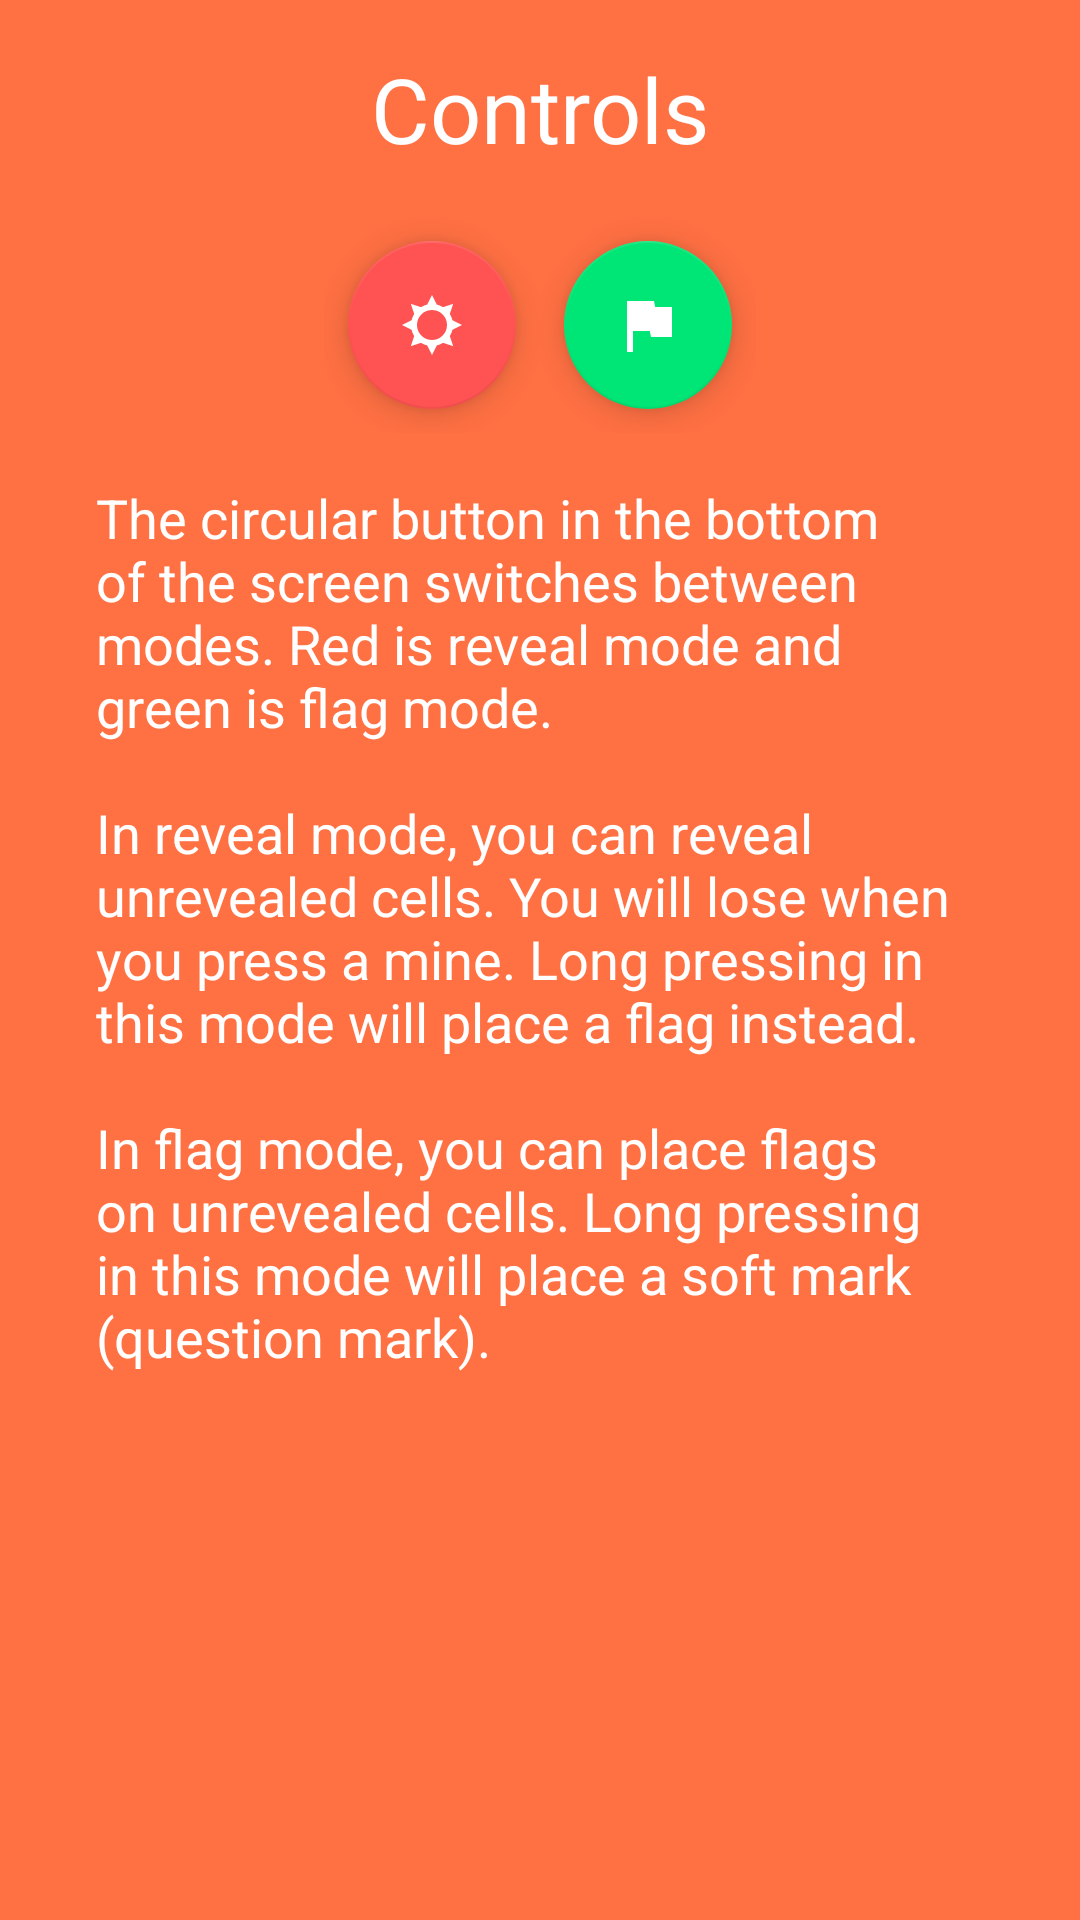

Here is an Android app screen rendered from its layout file. Give the layout XML and the strings, colors and styles it references.
<!-- AndroidManifest.xml: application theme AppTheme -->
<!-- res/layout/tutorial_page_5.xml -->
<?xml version="1.0" encoding="utf-8"?>
<ScrollView xmlns:android="http://schemas.android.com/apk/res/android"
            xmlns:app="http://schemas.android.com/apk/res-auto"
            android:layout_width="match_parent"
            android:layout_height="match_parent"
            android:background="#ff7043">

    <android.support.constraint.ConstraintLayout
            android:layout_width="match_parent"
            android:layout_height="wrap_content">

        <TextView
                android:text="@string/tutorial_header_5"
                android:layout_width="match_parent"
                android:layout_height="wrap_content"
                android:id="@+id/textView2"
                android:textAppearance="@style/TextAppearance.AppCompat.Headline"
                android:textColor="#ffffffff"
                app:layout_constraintStart_toStartOf="parent"
                app:layout_constraintEnd_toEndOf="parent"
                android:layout_marginStart="16dp"
                android:layout_marginEnd="16dp"
                android:textAlignment="center"
                android:gravity="center"
                android:layout_marginTop="16dp"
                app:layout_constraintTop_toTopOf="parent"
                android:textSize="30sp"/>

        <TextView
                android:text="@string/tutorial_content_5"
                android:layout_width="match_parent"
                android:layout_height="wrap_content"
                android:id="@+id/textView"
                android:textAppearance="@style/TextAppearance.AppCompat"
                android:textColor="#ffffffff"
                android:textSize="18sp"
                app:layout_constraintStart_toStartOf="parent"
                app:layout_constraintEnd_toEndOf="parent"
                android:layout_marginEnd="32dp"
                android:layout_marginStart="32dp"
                app:layout_constraintBottom_toBottomOf="parent"
                android:layout_marginBottom="32dp"
                app:layout_constraintTop_toBottomOf="@+id/linearLayout5"
                android:layout_marginTop="16dp"/>

        <LinearLayout
                android:orientation="horizontal"
                android:layout_width="wrap_content"
                android:layout_height="wrap_content"
                android:layout_marginTop="16dp"
                app:layout_constraintTop_toBottomOf="@+id/textView2"
                android:id="@+id/linearLayout5"
                app:layout_constraintEnd_toEndOf="parent"
                android:layout_marginEnd="8dp"
                app:layout_constraintStart_toStartOf="parent"
                android:layout_marginStart="8dp">

            <android.support.design.widget.FloatingActionButton
                    android:layout_width="wrap_content"
                    android:layout_height="wrap_content"
                    android:clickable="true"
                    app:srcCompat="@drawable/ic_mode_reveal"
                    android:id="@+id/floatingActionButton6"
                    android:layout_weight="1"
                    android:layout_margin="8dp"/>

            <android.support.design.widget.FloatingActionButton
                    android:layout_width="wrap_content"
                    android:layout_height="wrap_content"
                    android:clickable="true"
                    app:srcCompat="@drawable/ic_mode_flag"
                    android:id="@+id/floatingActionButton7"
                    android:layout_weight="1"
                    android:layout_margin="8dp"
                    app:backgroundTint="@color/colorAccentAlt"/>
        </LinearLayout>

    </android.support.constraint.ConstraintLayout>

</ScrollView>
<!-- resources referenced by this layout -->
<resources>
  <color name="colorAccentAlt">#00E676</color>
  <!-- drawable ic_mode_flag (drawable-anydpi) -->
  <vector xmlns:android="http://schemas.android.com/apk/res/android"
          android:width="24dp"
          android:height="24dp"
          android:viewportWidth="24"
          android:viewportHeight="24"
          android:tint="#FFFFFF">
      <path
              android:fillColor="#FF000000"
              android:pathData="M14.4,6L14,4H5v17h2v-7h5.6l0.4,2h7V6z"/>
  </vector>
  <string name="tutorial_content_5">The circular button in the bottom of the screen switches between modes. Red is reveal mode and green is flag mode.\n\nIn reveal mode, you can reveal unrevealed cells. You will lose when you press a mine. Long pressing in this mode will place a flag instead.\n\nIn flag mode, you can place flags on unrevealed cells. Long pressing in this mode will place a soft mark (question mark).</string>
  <string name="tutorial_header_5">Controls</string>
  <color name="colorPrimary">#29B6F6</color>
  <color name="colorPrimaryDark">#0086c3</color>
  <color name="colorAccent">#FF5252</color>
  <!-- drawable ic_action_delete_mode (drawable-anydpi) -->
  <vector xmlns:android="http://schemas.android.com/apk/res/android"
          android:width="24dp"
          android:height="24dp"
          android:viewportWidth="24"
          android:viewportHeight="24"
          android:tint="#212121">
      <path
              android:fillColor="#FF000000"
              android:pathData="M6,19c0,1.1 0.9,2 2,2h8c1.1,0 2,-0.9 2,-2V7H6v12zM19,4h-3.5l-1,-1h-5l-1,1H5v2h14V4z"/>
  </vector>
  <!-- drawable ic_action_clear_history (drawable-anydpi) -->
  <vector xmlns:android="http://schemas.android.com/apk/res/android"
          android:width="24dp"
          android:height="24dp"
          android:viewportWidth="24"
          android:viewportHeight="24"
          android:tint="#212121">
      <path
              android:fillColor="#FF000000"
              android:pathData="M5,13h14v-2L5,11v2zM3,17h14v-2L3,15v2zM7,7v2h14L21,7L7,7z"/>
  </vector>
  <!-- drawable ic_action_copy (drawable-anydpi) -->
  <vector xmlns:android="http://schemas.android.com/apk/res/android"
          android:width="24dp"
          android:height="24dp"
          android:viewportWidth="24"
          android:viewportHeight="24"
          android:tint="#212121">
      <path
              android:fillColor="#FF000000"
              android:pathData="M16,1L4,1c-1.1,0 -2,0.9 -2,2v14h2L4,3h12L16,1zM19,5L8,5c-1.1,0 -2,0.9 -2,2v14c0,1.1 0.9,2 2,2h11c1.1,0 2,-0.9 2,-2L21,7c0,-1.1 -0.9,-2 -2,-2zM19,21L8,21L8,7h11v14z"/>
  </vector>
  <style name="AppTheme.AppBarOverlayLight" parent="ThemeOverlay.AppCompat.ActionBar">
          <item name="android:colorControlNormal">#ffffffff</item>
          <item name="android:colorControlHighlight">#ffffffff</item>
          <item name="android:colorControlActivated">#ffffffff</item>
      </style>
  <style name="AppTheme.PopupOverlay" parent="ThemeOverlay.AppCompat.Light" />
  <!-- drawable iconbutton (drawable) -->
  <?xml version="1.0" encoding="utf-8"?>
  <ripple xmlns:android="http://schemas.android.com/apk/res/android"
          android:color="@color/ripple_material_light">
      <item android:id="@android:id/mask">
          <inset android:inset="4dp">
              <shape android:shape="oval">
                  <solid android:color="#000"/>
              </shape>
          </inset>
      </item>
  </ripple>
  <color name="revealed_color">#ffeeeeee</color>
  <color name="unrevealed_color">#ff9e9e9e</color>
  <color name="black_tint">#212121</color>
</resources>
